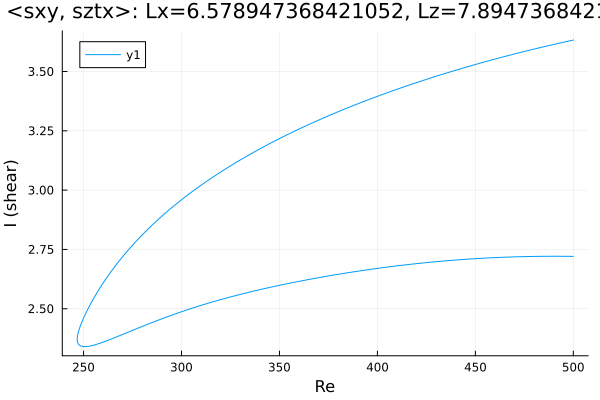

The data file committed next to this chart (first rows):
Re, shear
500.0, 3.632
499.7, 3.632
498.3, 3.629
496.9, 3.627
495.5, 3.624
494.1, 3.622
492.6, 3.619
491.2, 3.616
489.8, 3.614
488.4, 3.611
487, 3.608
485.6, 3.606
484.2, 3.603
482.7, 3.6
481.3, 3.597
479.9, 3.594
478.5, 3.592
477.1, 3.589
475.7, 3.586
474.3, 3.583
472.8, 3.58
471.4, 3.577
470, 3.574
468.6, 3.571
467.2, 3.568
465.8, 3.565
464.4, 3.562
462.9, 3.559
461.5, 3.556
460.1, 3.553
458.7, 3.549
457.3, 3.546
455.9, 3.543
454.5, 3.54
453, 3.537
451.6, 3.533
451, 3.532
449.5, 3.528
448.1, 3.525
446.7, 3.522
445.3, 3.518
443.9, 3.515
442.5, 3.511
441.1, 3.508
439.6, 3.504
438.2, 3.501
436.8, 3.497
435.4, 3.494
434, 3.49
433.1, 3.488
431.7, 3.484
430.2, 3.481
428.8, 3.477
427.4, 3.473
426, 3.469
424.6, 3.466
423.2, 3.462
421.8, 3.458
420.3, 3.454
419.8, 3.453
... 371 more rows
